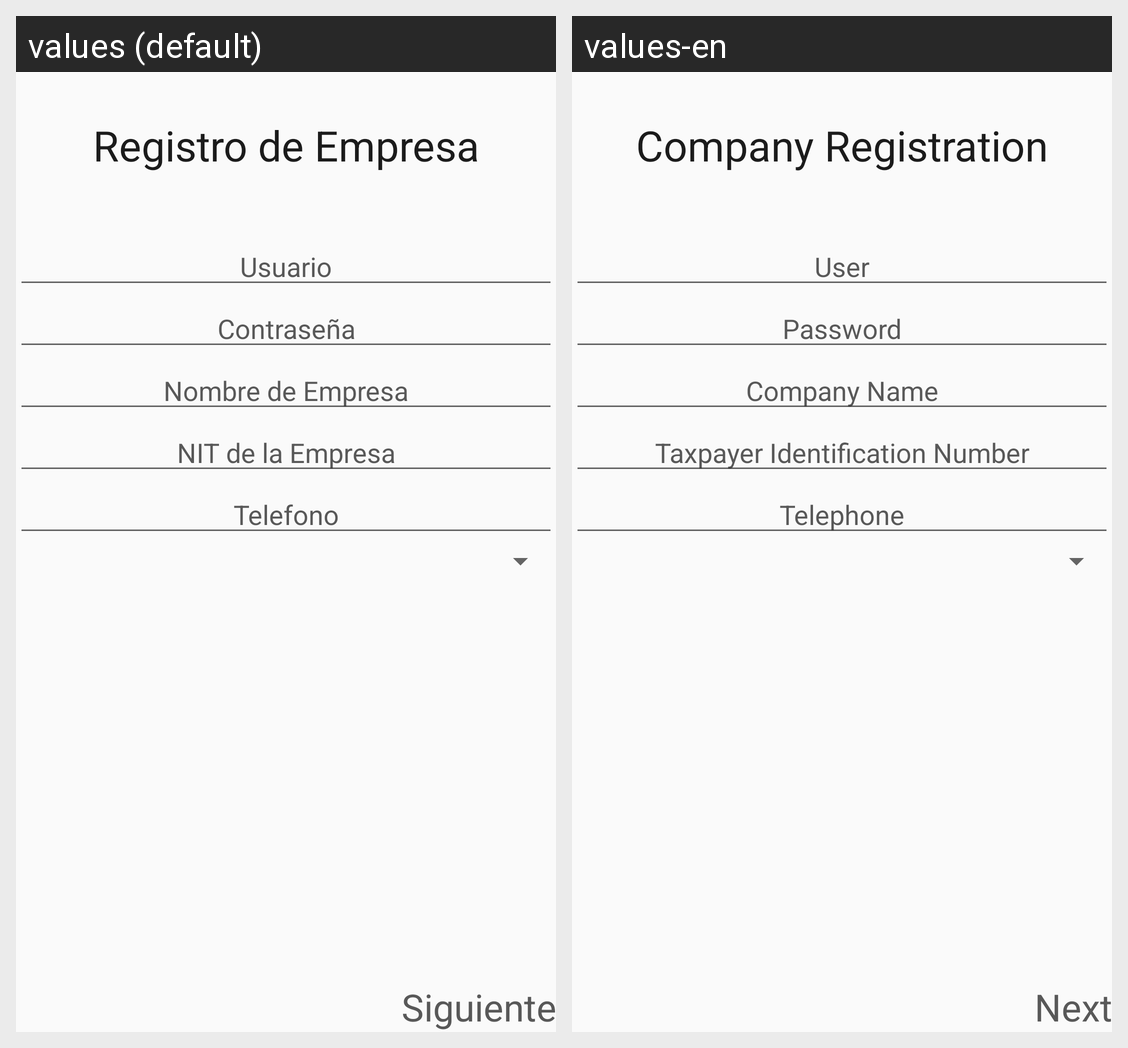

The same Android screen rendered under two of its app's locales, left to right. List the strings drawn on it with the default value and each locale's translation.
Android screen res/layout/activity_registro_empresa.xml rendered under 2 locales, left to right: values (default), values-en. Device: Nexus 5 (rendered at 1080×1920; each locale shown at half size, 540×960, under a caption strip naming it); theme AppTheme.
Strings drawn on this screen, with the default value and each locale's value (text and hints the layout hard-codes, and strings that could not be matched under every locale, appear in the picture but are not listed):

txt_regis_empresa
  values: Registro de Empresa
  values-en: Company Registration

edtTxtUsuario
  values: Usuario
  values-en: User

edtNomEmpresa
  values: Nombre de Empresa
  values-en: Company Name

edtIdEmpresa
  values: NIT de la Empresa
  values-en: Taxpayer Identification Number

edtTelEmpresa
  values: Telefono
  values-en: Telephone

btn_siguiente
  values: Siguiente
  values-en: Next
